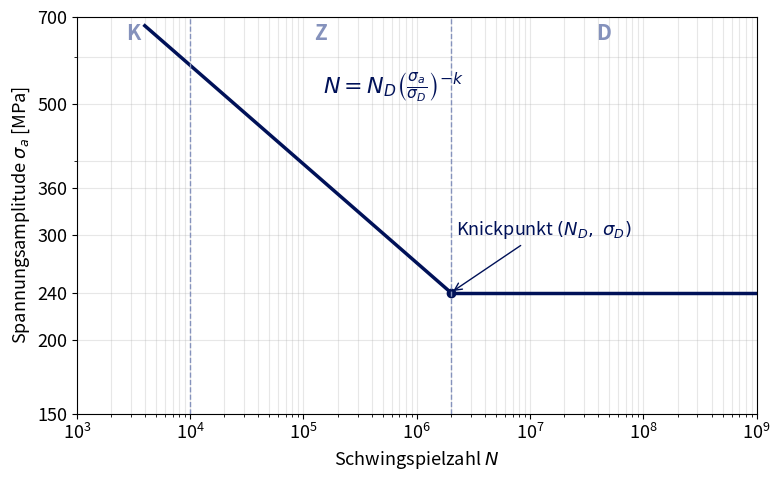
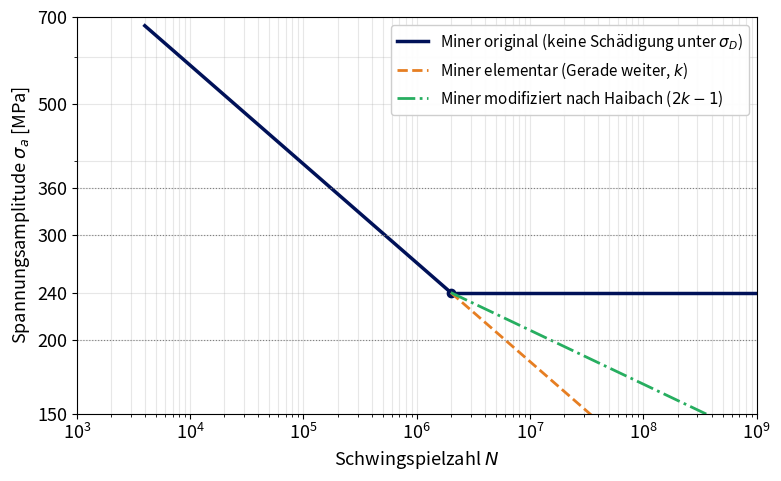

Here is the Python script that generated these plots, in order:
# Erzeugt woehler_miner.png und woehler_basquin.png fuer MTI 08
import numpy as np, matplotlib
matplotlib.use("Agg")
import matplotlib.pyplot as plt, matplotlib.ticker
blue, acc, orange, green = "#001158", "#8592bc", "#e67e22", "#27ae60"
sD, ND, k = 240.0, 2e6, 6.0
plt.rcParams.update({"font.size": 13})

def base(ax):
    ax.set_xscale("log"); ax.set_yscale("log")
    ax.set_xlim(1e3, 1e9); ax.set_ylim(150, 700)
    ax.set_yticks([150, 200, 240, 300, 360, 500, 700]); ax.set_yticklabels(["150","200","240","300","360","500","700"])
    ax.yaxis.set_minor_formatter(matplotlib.ticker.NullFormatter())
    ax.set_xlabel("Schwingspielzahl $N$"); ax.set_ylabel(r"Spannungsamplitude $\sigma_a$ [MPa]")
    ax.grid(True, which="both", alpha=0.3)
    N1 = np.logspace(3.6, np.log10(ND)); ax.plot(N1, sD*(N1/ND)**(-1/k), color=blue, lw=2.5)
    ax.plot(ND, sD, "o", color=blue)

# 1) Basquin: Zeit-/Dauerfestigkeit
fig, ax = plt.subplots(figsize=(8, 5))
base(ax)
ax.plot([ND, 1e9], [sD, sD], color=blue, lw=2.5)
for x0, x1, t in [(1e3, 1e4, "K"), (1e4, ND, "Z"), (ND, 1e9, "D")]:
    ax.text(np.sqrt(x0*x1), 640, t, ha="center", color=acc, fontsize=15, weight="bold")
for x in [1e4, ND]: ax.axvline(x, color=acc, ls="--", lw=1)
ax.annotate(r"$N=N_D\left(\frac{\sigma_a}{\sigma_D}\right)^{-k}$", (1.5e5, 520), color=blue, fontsize=16)
ax.annotate(r"Knickpunkt $(N_D,\ \sigma_D)$", (ND, sD), (2.2e6, 300), color=blue, arrowprops=dict(arrowstyle="->", color=blue))
fig.tight_layout(); fig.savefig("woehler_basquin.png", dpi=200); plt.close(fig)

# 2) Miner-Varianten
fig, ax = plt.subplots(figsize=(8, 5))
base(ax)
N2 = np.logspace(np.log10(ND), 9)
ax.plot(N2, [sD]*len(N2), color=blue, lw=2.5, label="Miner original (keine Schädigung unter $\\sigma_D$)")
ax.plot(N2, sD*(N2/ND)**(-1/k), color=orange, lw=2, ls="--", label="Miner elementar (Gerade weiter, $k$)")
ax.plot(N2, sD*(N2/ND)**(-1/(2*k-1)), color=green, lw=2, ls="-.", label="Miner modifiziert nach Haibach ($2k-1$)")
for s in [360, 300, 200]:
    ax.axhline(s, color="gray", lw=0.8, ls=":")
ax.legend(loc="upper right", fontsize=11, framealpha=0.95)
fig.tight_layout(); fig.savefig("woehler_miner.png", dpi=200); plt.close(fig)
